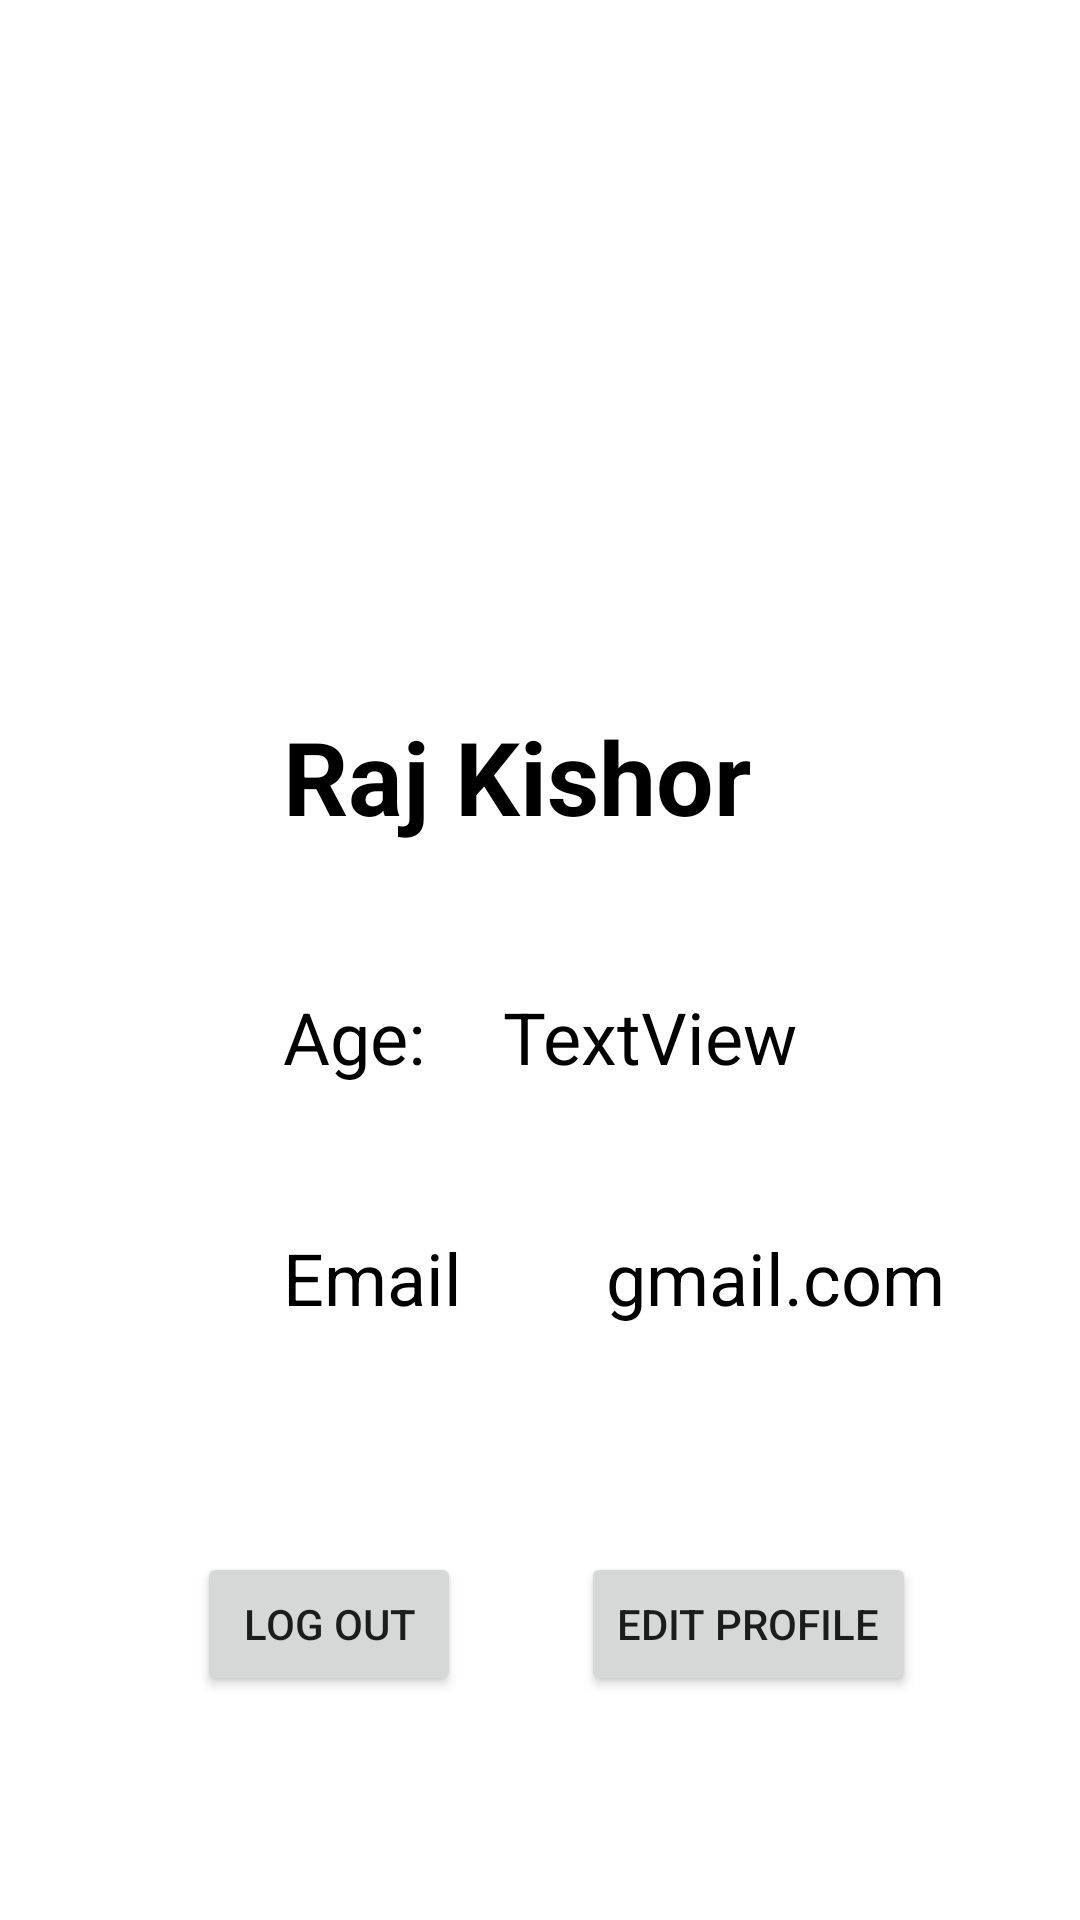

This screen was rendered from an Android layout file. Write that file and the resources it references.
<!-- AndroidManifest.xml: application theme Theme.SignUpSignIn -->
<!-- res/layout/activity_user_profile.xml -->
<?xml version="1.0" encoding="utf-8"?>

<androidx.constraintlayout.widget.ConstraintLayout xmlns:android="http://schemas.android.com/apk/res/android"
    xmlns:app="http://schemas.android.com/apk/res-auto"
    xmlns:tools="http://schemas.android.com/tools"
    android:layout_width="match_parent"
    android:layout_height="match_parent"
    android:background="@color/white"
    tools:context=".UserProfileActivity">


    <TextView
        android:id="@+id/userName"
        android:layout_width="wrap_content"
        android:layout_height="wrap_content"
        android:layout_marginTop="236dp"
        android:text="Raj Kishor"
        android:textColor="@color/black"
        android:textSize="34dp"
        android:textStyle="bold"
        app:layout_constraintEnd_toEndOf="parent"
        app:layout_constraintHorizontal_bias="0.462"
        app:layout_constraintStart_toStartOf="parent"
        app:layout_constraintTop_toTopOf="parent" />

    <TextView
        android:id="@+id/textView3"
        android:layout_width="wrap_content"
        android:layout_height="wrap_content"
        android:layout_marginTop="48dp"
        android:text="Age: "
        android:textColor="@color/black"
        android:textSize="24dp"
        app:layout_constraintStart_toStartOf="@+id/userName"
        app:layout_constraintTop_toBottomOf="@+id/userName" />


    <TextView
        android:id="@+id/userAge"
        android:layout_width="wrap_content"
        android:layout_height="wrap_content"
        android:text="TextView"
        android:textColor="@color/black"
        android:textSize="24dp"
        android:layout_marginStart="20dp"
        app:layout_constraintBottom_toBottomOf="@+id/textView3"
        app:layout_constraintStart_toEndOf="@+id/textView3"
        app:layout_constraintTop_toTopOf="@+id/textView3"
        app:layout_constraintVertical_bias="1.0" />

    <TextView
        android:id="@+id/profileEmailDemo"
        android:layout_width="wrap_content"
        android:layout_height="wrap_content"
        android:layout_marginTop="48dp"
        android:text="@string/email"
        android:textSize="24dp"
        android:textColor="@color/black"
        app:layout_constraintLeft_toLeftOf="@+id/textView3"
        app:layout_constraintTop_toBottomOf="@+id/textView3"
       />

    <TextView
        android:id="@+id/userEmai"
        android:layout_width="wrap_content"
        android:layout_height="wrap_content"
        android:layout_marginStart="48dp"
        android:text="gmail.com"
        android:textColor="@color/black"
        android:textSize="24dp"
        app:layout_constraintBottom_toBottomOf="@+id/profileEmailDemo"
        app:layout_constraintStart_toEndOf="@+id/profileEmailDemo"
        app:layout_constraintTop_toTopOf="@+id/profileEmailDemo"
        app:layout_constraintVertical_bias="0.0" />

    <Button
        android:id="@+id/logout"
        android:layout_width="wrap_content"
        android:layout_height="wrap_content"
        android:text="Log Out"
        app:layout_constraintBottom_toBottomOf="parent"
        app:layout_constraintEnd_toEndOf="parent"
        app:layout_constraintHorizontal_bias="0.242"
        app:layout_constraintStart_toStartOf="parent"
        app:layout_constraintTop_toBottomOf="@+id/profileEmailDemo"
        app:layout_constraintVertical_bias="0.502" />

    <Button
        android:id="@+id/editProfile"
        android:layout_width="wrap_content"
        android:layout_height="wrap_content"
        android:layout_marginStart="40dp"
        android:text="Edit Profile"
        app:layout_constraintBottom_toBottomOf="@+id/logout"
        app:layout_constraintStart_toEndOf="@+id/logout"
        app:layout_constraintTop_toTopOf="@+id/logout"
        app:layout_constraintVertical_bias="0.0" />


</androidx.constraintlayout.widget.ConstraintLayout>
<!-- resources referenced by this layout -->
<resources>
  <string name="email">Email</string>
  <style name="Theme.SignUpSignIn" parent="Theme.MaterialComponents.DayNight.NoActionBar">
          
          <item name="colorPrimary">@color/purple_500</item>
          <item name="colorPrimaryVariant">@color/purple_700</item>
          <item name="colorOnPrimary">@color/white</item>
          
          <item name="colorSecondary">@color/teal_200</item>
          <item name="colorSecondaryVariant">@color/teal_700</item>
          <item name="colorOnSecondary">@color/black</item>
          
          <item name="android:statusBarColor">?attr/colorPrimaryVariant</item>
          
      </style>
  <!-- not gathered from this repository: default colours our renderer supplied (Android Studio template values) -->
  <color name="purple_500">#FF6200EE</color>
  <color name="purple_700">#FF3700B3</color>
  <color name="teal_200">#FF03DAC5</color>
  <color name="teal_700">#FF018786</color>
  <color name="black">#FF000000</color>
  <color name="white">#FFFFFFFF</color>
</resources>
